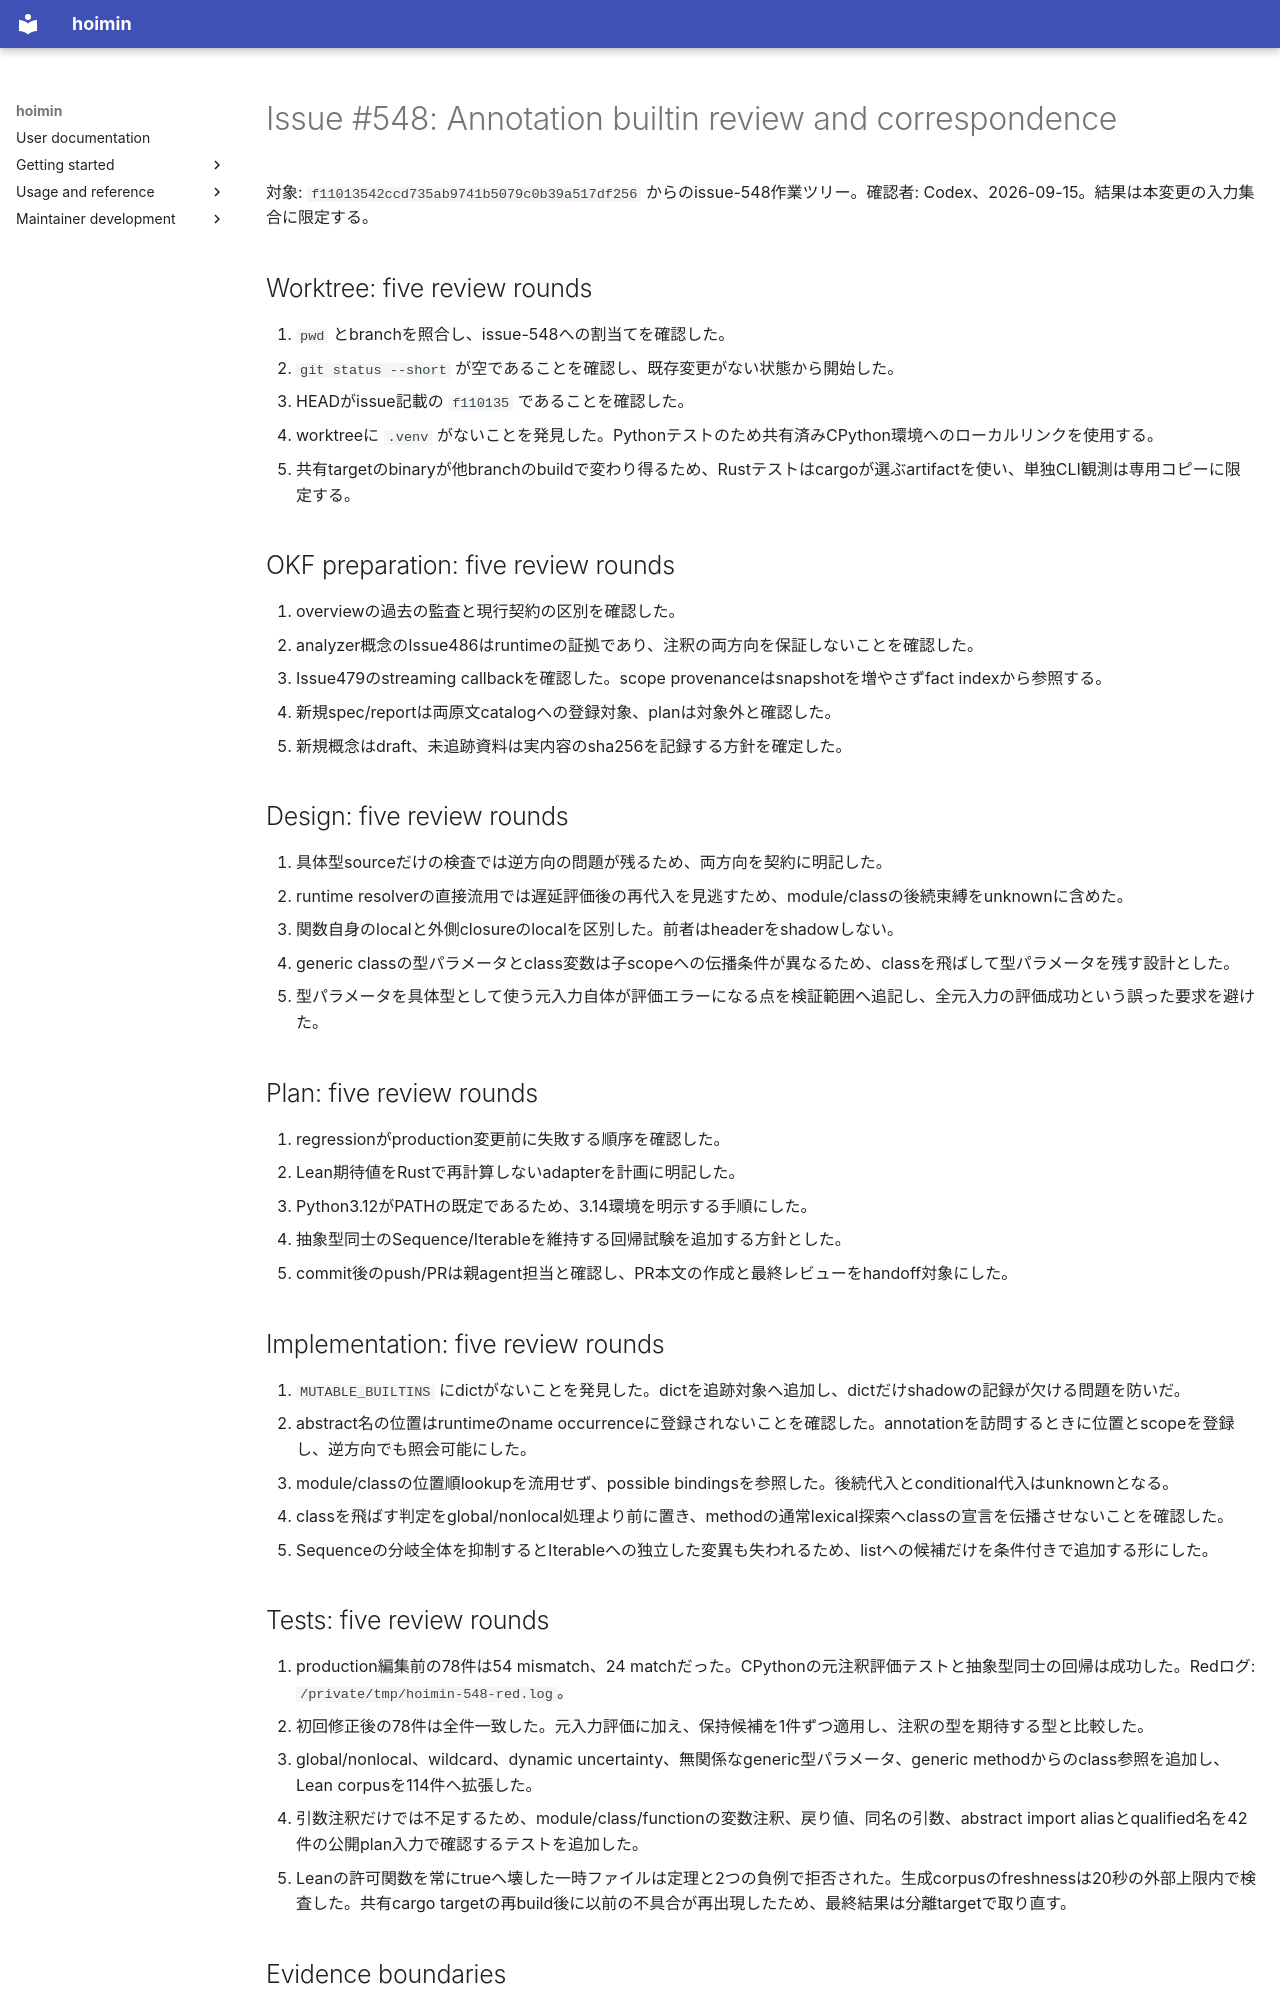

repository: HayaoSuzuki/hoimin · page: superpowers/reports/2026-09-15-issue-548-annotation-builtins-review/index.html · generator: mkdocs

# Issue #548: Annotation builtin review and correspondence

対象: `f11013542ccd735ab9741b5079c0b39a517df256` からのissue-548作業ツリー。確認者: Codex、2026-09-15。結果は本変更の入力集合に限定する。

## Worktree: five review rounds

1. `pwd` とbranchを照合し、issue-548への割当てを確認した。
2. `git status --short` が空であることを確認し、既存変更がない状態から開始した。
3. HEADがissue記載の `f110135` であることを確認した。
4. worktreeに `.venv` がないことを発見した。Pythonテストのため共有済みCPython環境へのローカルリンクを使用する。
5. 共有targetのbinaryが他branchのbuildで変わり得るため、Rustテストはcargoが選ぶartifactを使い、単独CLI観測は専用コピーに限定する。

## OKF preparation: five review rounds

1. overviewの過去の監査と現行契約の区別を確認した。
2. analyzer概念のIssue486はruntimeの証拠であり、注釈の両方向を保証しないことを確認した。
3. Issue479のstreaming callbackを確認した。scope provenanceはsnapshotを増やさずfact indexから参照する。
4. 新規spec/reportは両原文catalogへの登録対象、planは対象外と確認した。
5. 新規概念はdraft、未追跡資料は実内容のsha256を記録する方針を確定した。

## Design: five review rounds

1. 具体型sourceだけの検査では逆方向の問題が残るため、両方向を契約に明記した。
2. runtime resolverの直接流用では遅延評価後の再代入を見逃すため、module/classの後続束縛をunknownに含めた。
3. 関数自身のlocalと外側closureのlocalを区別した。前者はheaderをshadowしない。
4. generic classの型パラメータとclass変数は子scopeへの伝播条件が異なるため、classを飛ばして型パラメータを残す設計とした。
5. 型パラメータを具体型として使う元入力自体が評価エラーになる点を検証範囲へ追記し、全元入力の評価成功という誤った要求を避けた。

## Plan: five review rounds

1. regressionがproduction変更前に失敗する順序を確認した。
2. Lean期待値をRustで再計算しないadapterを計画に明記した。
3. Python3.12がPATHの既定であるため、3.14環境を明示する手順にした。
4. 抽象型同士のSequence/Iterableを維持する回帰試験を追加する方針とした。
5. commit後のpush/PRは親agent担当と確認し、PR本文の作成と最終レビューをhandoff対象にした。

## Implementation: five review rounds

1. `MUTABLE_BUILTINS` にdictがないことを発見した。dictを追跡対象へ追加し、dictだけshadowの記録が欠ける問題を防いだ。
2. abstract名の位置はruntimeのname occurrenceに登録されないことを確認した。annotationを訪問するときに位置とscopeを登録し、逆方向でも照会可能にした。
3. module/classの位置順lookupを流用せず、possible bindingsを参照した。後続代入とconditional代入はunknownとなる。
4. classを飛ばす判定をglobal/nonlocal処理より前に置き、methodの通常lexical探索へclassの宣言を伝播させないことを確認した。
5. Sequenceの分岐全体を抑制するとIterableへの独立した変異も失われるため、listへの候補だけを条件付きで追加する形にした。

## Tests: five review rounds

1. production編集前の78件は54 mismatch、24 matchだった。CPythonの元注釈評価テストと抽象型同士の回帰は成功した。Redログ: `/private/tmp/hoimin-548-red.log`。
2. 初回修正後の78件は全件一致した。元入力評価に加え、保持候補を1件ずつ適用し、注釈の型を期待する型と比較した。
3. global/nonlocal、wildcard、dynamic uncertainty、無関係なgeneric型パラメータ、generic methodからのclass参照を追加し、Lean corpusを114件へ拡張した。
4. 引数注釈だけでは不足するため、module/class/functionの変数注釈、戻り値、同名の引数、abstract import aliasとqualified名を42件の公開plan入力で確認するテストを追加した。
5. Leanの許可関数を常にtrueへ壊した一時ファイルは定理と2つの負例で拒否された。生成corpusのfreshnessは20秒の外部上限内で検査した。共有cargo targetの再build後に以前の不具合が再出現したため、最終結果は分離targetで取り直す。

## Evidence boundaries

Leanが証明したのは3値のprovenanceに対する許可条件。Python fixtureが各provenanceを持つこと自体やRust実装全体を証明したものではない。114件の元入力のうち、generic concrete source 6件はTypeVarに添字を付けるため、compile成功と期待するTypeErrorを確認する。残り108件は実際の注釈評価の成功を要求する。

CIはLeanからのcorpus再生成相当のfreshness検査を実行する。Rust adapterは期待値をfixtureから読み、公開planの候補数・operator・original・replacement・spanとCPythonによる候補適用後の注釈を比較する。予期しないCLI終了・timeout・Python実行失敗は検証失敗として扱う。
